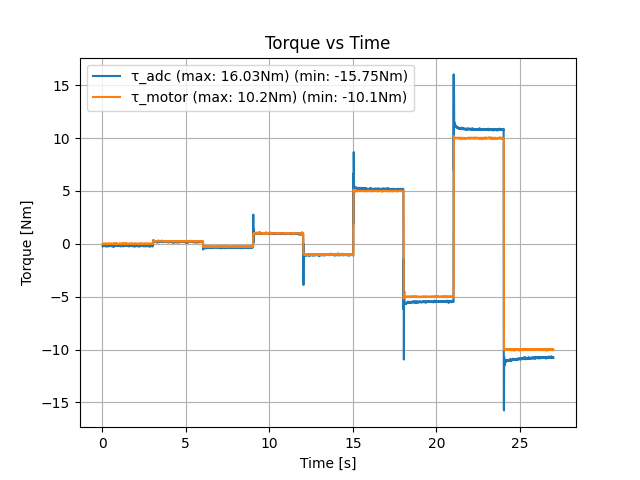

Data behind this chart, as committed beside it:
loop_time, motor_torque_command, adc_measured_torque, motor_measured_torque, motor_measured_current, motor_measured_speed
0.01, 0.0, 0.1784, 0.009278, 0.008964, 0.03663
0.02, 0.0, 0.2284, 0.003093, 0.002988, 0.06105
0.03, 0.0, 0.1934, -0.01546, -0.01494, 0.03663
0.04, 0.0, 0.1734, -0.009278, -0.008964, 0.06105
0.05, 0.0, 0.2184, -0.02165, -0.02092, 0.06105
0.06, 0.0, 0.1934, -0.003093, -0.002988, -0.08547
0.07, 0.0, 0.1834, 0.01546, 0.01494, -0.06105
0.08, 0.0, 0.2034, -0.01546, -0.01494, 0.06105
0.09, 0.0, 0.2134, 0.009278, 0.008964, -0.03663
0.1, 0.0, 0.1484, -0.01546, -0.01494, -0.06105
0.11, 0.0, 0.0784, -0.003093, -0.002988, 0.01221
0.12, 0.0, 0.1734, 0.01546, 0.01494, -0.1343
0.13, 0.0, 0.1284, 0.009278, 0.008964, 0.01221
0.14, 0.0, 0.1584, 0.009278, 0.008964, 0.08547
0.15, 0.0, 0.1234, 0.02783, 0.02689, -0.03663
0.16, 0.0, 0.1734, -0.03402, -0.03287, -0.06105
0.17, 0.0, 0.2134, -0.009278, -0.008964, -0.01221
0.18, 0.0, 0.2334, 0.009278, 0.008964, 0.01221
0.19, 0.0, 0.1634, -0.009278, -0.008964, -0.03663
0.2, 0.0, 0.1434, 0.009278, 0.008964, 0.08547
0.21, 0.0, 0.2084, 0.003093, 0.002988, 0.1832
0.22, 0.0, 0.1934, 0.003093, 0.002988, -0.01221
0.23, 0.0, 0.1834, -0.003093, -0.002988, -0.01221
0.24, 0.0, 0.2484, 0.01546, 0.01494, 0.03663
0.25, 0.0, 0.1434, -0.03402, -0.03287, 0.01221
0.26, 0.0, 0.1984, 0.003093, 0.002988, -0.01221
0.27, 0.0, 0.2034, 0.01546, 0.01494, -0.03663
0.28, 0.0, 0.2284, -0.003093, -0.002988, -0.03663
0.29, 0.0, 0.2034, -0.01546, -0.01494, -0.1343
0.3, 0.0, 0.1584, -0.009278, -0.008964, -0.01221
0.31, 0.0, 0.2034, 0.009278, 0.008964, 0.232
0.32, 0.0, 0.2084, -0.03402, -0.03287, 0.03663
0.33, 0.0, 0.1284, 0.003093, 0.002988, 0.01221
0.34, 0.0, 0.1684, 0.003093, 0.002988, -0.1099
0.35, 0.0, 0.2534, 0.009278, 0.008964, 0.01221
0.36, 0.0, 0.1684, -0.01546, -0.01494, -0.1343
0.37, 0.0, 0.2134, -0.003093, -0.002988, 0.06105
0.38, 0.0, 0.2234, -0.009278, -0.008964, 0.03663
0.39, 0.0, 0.1534, 0.02165, 0.02092, -0.1343
0.4, 0.0, 0.1484, 0.003093, 0.002988, 0.06105
0.41, 0.0, 0.1084, 0.02783, 0.02689, -0.01221
0.42, 0.0, 0.2084, -0.009278, -0.008964, -0.1099
0.43, 0.0, 0.1034, 0.003093, 0.002988, -0.01221
0.44, 0.0, 0.1784, -0.02165, -0.02092, -0.03663
0.45, 0.0, 0.1484, -0.009278, -0.008964, 0.1099
0.46, 0.0, 0.2134, 0.009278, 0.008964, -0.03663
0.47, 0.0, 0.1234, 0.009278, 0.008964, 0.01221
0.48, 0.0, 0.0634, 0.01546, 0.01494, -0.06105
0.49, 0.0, 0.0984, 0.009278, 0.008964, 0.1343
0.5, 0.0, 0.1284, 0.009278, 0.008964, 0.01221
0.51, 0.0, 0.1734, -0.01546, -0.01494, -0.08547
0.52, 0.0, 0.1934, 0.009278, 0.008964, 0.03663
0.53, 0.0, 0.1334, 0.003093, 0.002988, -0.01221
0.54, 0.0, 0.1934, 0.01546, 0.01494, -0.1587
0.55, 0.0, 0.1484, -0.02783, -0.02689, -0.01221
0.56, 0.0, 0.1934, 0.009278, 0.008964, -0.01221
0.57, 0.0, 0.1034, 0.003093, 0.002988, 0.03663
0.58, 0.0, 0.1834, -0.003093, -0.002988, 0.01221
0.59, 0.0, 0.1484, 0.01546, 0.01494, -0.03663
0.6, 0.0, 0.2684, 0.01546, 0.01494, -0.08547
... 2,640 more rows
